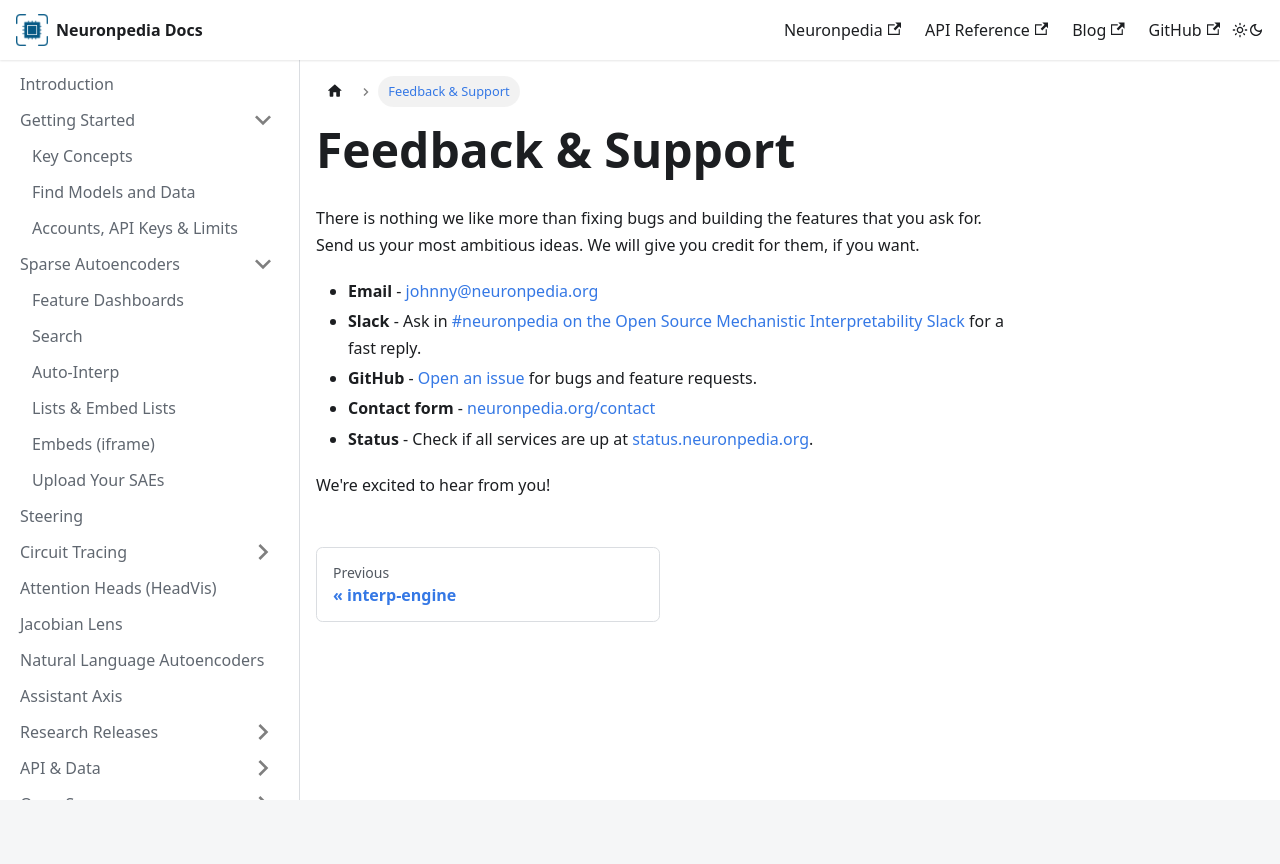

repository: hijohnnylin/neuronpedia-docs · page: feedback.html · generator: docusaurus

---
sidebar_position: 13
slug: /feedback
---

# Feedback & Support

There is nothing we like more than fixing bugs and building the features that you ask for. Send us your most ambitious ideas. We will give you credit for them, if you want.

- **Email** - [johnny@neuronpedia.org](mailto:johnny@neuronpedia.org)
- **Slack** - Ask in [#neuronpedia on the Open Source Mechanistic Interpretability Slack](https://join.slack.com/t/opensourcemechanistic/shared_invite/zt-3z9o0hxjl-MDX9pbATO2qESOazNDLpdQ) for a fast reply.
- **GitHub** - [Open an issue](https://github.com/hijohnnylin/neuronpedia/issues) for bugs and feature requests.
- **Contact form** - [neuronpedia.org/contact](https://www.neuronpedia.org/contact)
- **Status** - Check if all services are up at [status.neuronpedia.org](https://status.neuronpedia.org).

We're excited to hear from you!
